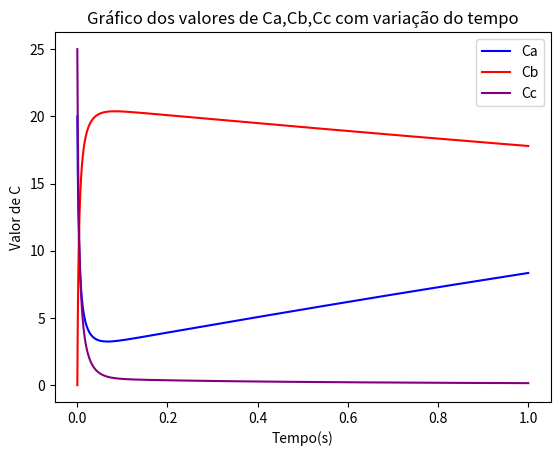
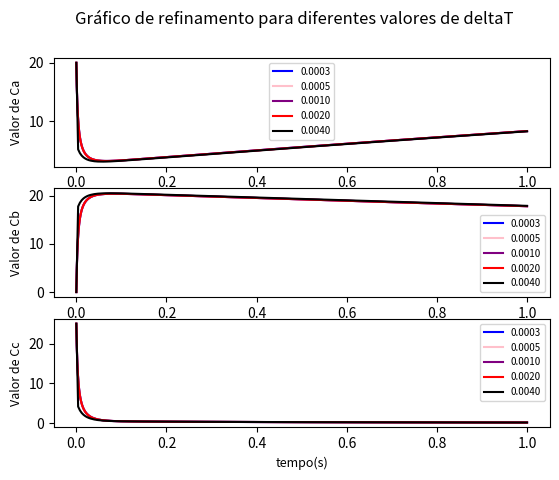
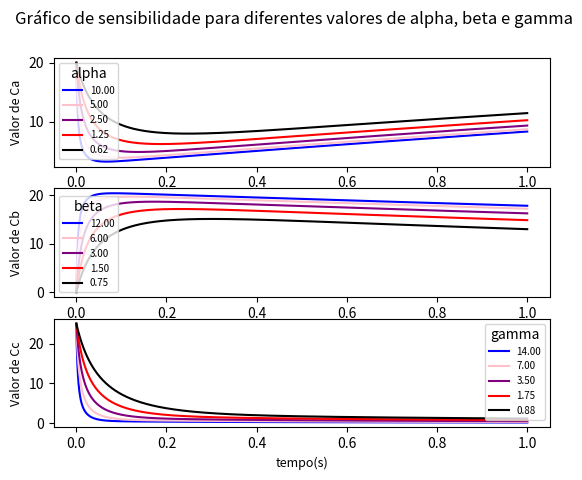

Reproduce these figures in Python, in order.
import matplotlib.pyplot as plt

# uma dezena
alpha = 10
beta = 12
gamma = 14
# algumas dezenas
Ca = 20
Cb = 0
Cc = 25
# algumas unidades
Tmax = 1
T = 0
deltaT = 0.00025


def derivada_Ca(Ca, Cb, Cc, alpha):
    return -alpha * Ca * Cc + Cb


def derivada_Cb(Ca, Cb, Cc, beta):
    return beta * Ca * Cc - Cb


def derivada_Cc(Ca, Cb, Cc, gamma):
    return -gamma * Ca * Cc + Cb - 2 * Cc


def rungeKutta(T, deltaT, Ca, Cb, Cc, alpha, beta, gamma):
    k1 = [0, 0, 0]
    k2 = [0, 0, 0]
    k3 = [0, 0, 0]
    y = [Ca, Cb, Cc]
    vetor_Ca = [Ca]
    vetor_Cb = [Cb]
    vetor_Cc = [Cc]
    vetor_T = [T]

    while T < Tmax:

        k1[0] = derivada_Ca(Ca, Cb, Cc, alpha)
        k1[1] = derivada_Cb(Ca, Cb, Cc, beta)
        k1[2] = derivada_Cc(Ca, Cb, Cc, gamma)

        k2[0] = derivada_Ca(
            Ca + k1[0] * (deltaT / 2),
            Cb + k1[1] * (deltaT / 2),
            Cc + k1[2] * (deltaT / 2),
            alpha,
        )
        k2[1] = derivada_Cb(
            Ca + k1[0] * (deltaT / 2),
            Cb + k1[1] * (deltaT / 2),
            Cc + k1[2] * (deltaT / 2),
            beta,
        )
        k2[2] = derivada_Cc(
            Ca + k1[0] * (deltaT / 2),
            Cb + k1[1] * (deltaT / 2),
            Cc + k1[2] * (deltaT / 2),
            gamma,
        )

        k3[0] = derivada_Ca(
            Ca - (k1[0] * deltaT) + (2 * k2[0] * deltaT),
            Cb - (k1[1] * deltaT) + (2 * k2[1] * deltaT),
            Cc - (k1[2] * deltaT) + (2 * k2[2] * deltaT),
            alpha,
        )
        k3[1] = derivada_Cb(
            Ca - (k1[0] * deltaT) + (2 * k2[0] * deltaT),
            Cb - (k1[1] * deltaT) + (2 * k2[1] * deltaT),
            Cc - (k1[2] * deltaT) + (2 * k2[2] * deltaT),
            beta,
        )
        k3[2] = derivada_Cc(
            Ca - (k1[0] * deltaT) + (2 * k2[0] * deltaT),
            Cb - (k1[1] * deltaT) + (2 * k2[1] * deltaT),
            Cc - (k1[2] * deltaT) + (2 * k2[2] * deltaT),
            gamma,
        )

        y[0] = y[0] + (1 / 6) * (k1[0] + 4 * k2[0] + k3[0]) * deltaT
        y[1] = y[1] + (1 / 6) * (k1[1] + 4 * k2[1] + k3[1]) * deltaT
        y[2] = y[2] + (1 / 6) * (k1[2] + 4 * k2[2] + k3[2]) * deltaT

        Ca = y[0]
        Cb = y[1]
        Cc = y[2]

        vetor_Ca.append(Ca)
        vetor_Cb.append(Cb)
        vetor_Cc.append(Cc)
        T = T + deltaT
        vetor_T.append(T)

    return Ca, Cb, Cc, vetor_Ca, vetor_Cb, vetor_Cc, vetor_T


resultados_RK = rungeKutta(T, deltaT, Ca, Cb, Cc, alpha, beta, gamma)

print("\nDEPOIS DAS ITERAÇOES, AS APROXIMACOES FORAM:")
print(
    "\nCa = {}\nCb = {}\nCc = {}".format(
        resultados_RK[0], resultados_RK[1], resultados_RK[2]
    )
)


def grafico_RK(resultados_RK):

    plt.title("Gráfico dos valores de Ca,Cb,Cc com variação do tempo")
    plt.plot(resultados_RK[6], resultados_RK[3], color="blue", label="Ca")
    plt.plot(resultados_RK[6], resultados_RK[4], color="red", label="Cb")
    plt.plot(resultados_RK[6], resultados_RK[5], color="purple", label="Cc")
    plt.legend()
    plt.xlabel("Tempo(s)")
    plt.ylabel("Valor de C")
    plt.show()


grafico_RK(resultados_RK)


def refinamento():
    vetor_deltaT = [deltaT]

    for i in range(0, 4):
        vetor_deltaT.append(vetor_deltaT[i] * 2)

    fig, (grafico_Ca, grafico_Cb, grafico_Cc) = plt.subplots(3, 1)

    for i in range(0, 5):
        resultados_RK = rungeKutta(T, vetor_deltaT[i], Ca, Cb, Cc, alpha, beta, gamma)
        cor = ["blue", "pink", "purple", "red", "black"]

        grafico_Ca.plot(
            resultados_RK[6],
            resultados_RK[3],
            color=cor[i],
            label="%.4f" % (float(vetor_deltaT[i])),
        )
        grafico_Ca.legend(fontsize=7)
        grafico_Ca.set_xlabel("tempo(s)", fontsize=9)
        grafico_Ca.set_ylabel("Valor de Ca", fontsize=9)

        grafico_Cb.plot(
            resultados_RK[6],
            resultados_RK[4],
            color=cor[i],
            label="%.4f" % (float(vetor_deltaT[i])),
        )
        grafico_Cb.legend(fontsize=7)
        grafico_Cb.set_xlabel("tempo(s)", fontsize=9)
        grafico_Cb.set_ylabel("Valor de Cb", fontsize=9)

        grafico_Cc.plot(
            resultados_RK[6],
            resultados_RK[5],
            color=cor[i],
            label="%.4f" % (float(vetor_deltaT[i])),
        )
        grafico_Cc.legend(fontsize=7)
        grafico_Cc.set_xlabel("tempo(s)", fontsize=9)
        grafico_Cc.set_ylabel("Valor de Cc", fontsize=9)

    plt.suptitle("Gráfico de refinamento para diferentes valores de deltaT")
    plt.show()


refinamento()


def sensibilidade():

    sensibilidade_alpha = [alpha]
    sensibilidade_beta = [beta]
    sensibilidade_gamma = [gamma]

    i = 0
    for i in range(0, 4):
        sensibilidade_alpha.append(sensibilidade_alpha[i] / 2)
        sensibilidade_beta.append(sensibilidade_beta[i] / 2)
        sensibilidade_gamma.append(sensibilidade_gamma[i] / 2)

    fig, (grafico_alpha, grafico_beta, grafico_gamma) = plt.subplots(3, 1)

    for i in range(0, 5):
        resultados_RK = rungeKutta(
            T,
            deltaT,
            Ca,
            Cb,
            Cc,
            sensibilidade_alpha[i],
            sensibilidade_beta[i],
            sensibilidade_gamma[i],
        )
        cor = ["blue", "pink", "purple", "red", "black"]

        grafico_alpha.plot(
            resultados_RK[6],
            resultados_RK[3],
            color=cor[i],
            label="%.2f" % (sensibilidade_alpha[i]),
        )
        grafico_alpha.legend(title="alpha", fontsize=7)
        grafico_alpha.set_xlabel("tempo(s)", fontsize=9)
        grafico_alpha.set_ylabel("Valor de Ca", fontsize=9)

        grafico_beta.plot(
            resultados_RK[6],
            resultados_RK[4],
            color=cor[i],
            label="%.2f" % (sensibilidade_beta[i]),
        )
        grafico_beta.legend(title="beta", fontsize=7)
        grafico_beta.set_xlabel("tempo(s)", fontsize=9)
        grafico_beta.set_ylabel("Valor de Cb", fontsize=9)

        grafico_gamma.plot(
            resultados_RK[6],
            resultados_RK[5],
            color=cor[i],
            label="%.2f" % (sensibilidade_gamma[i]),
        )
        grafico_gamma.legend(title="gamma", fontsize=7)
        grafico_gamma.set_xlabel("tempo(s)", fontsize=9)
        grafico_gamma.set_ylabel("Valor de Cc", fontsize=9)

    plt.suptitle(
        "Gráfico de sensibilidade para diferentes valores de alpha, beta e gamma"
    )
    plt.show()


sensibilidade()
